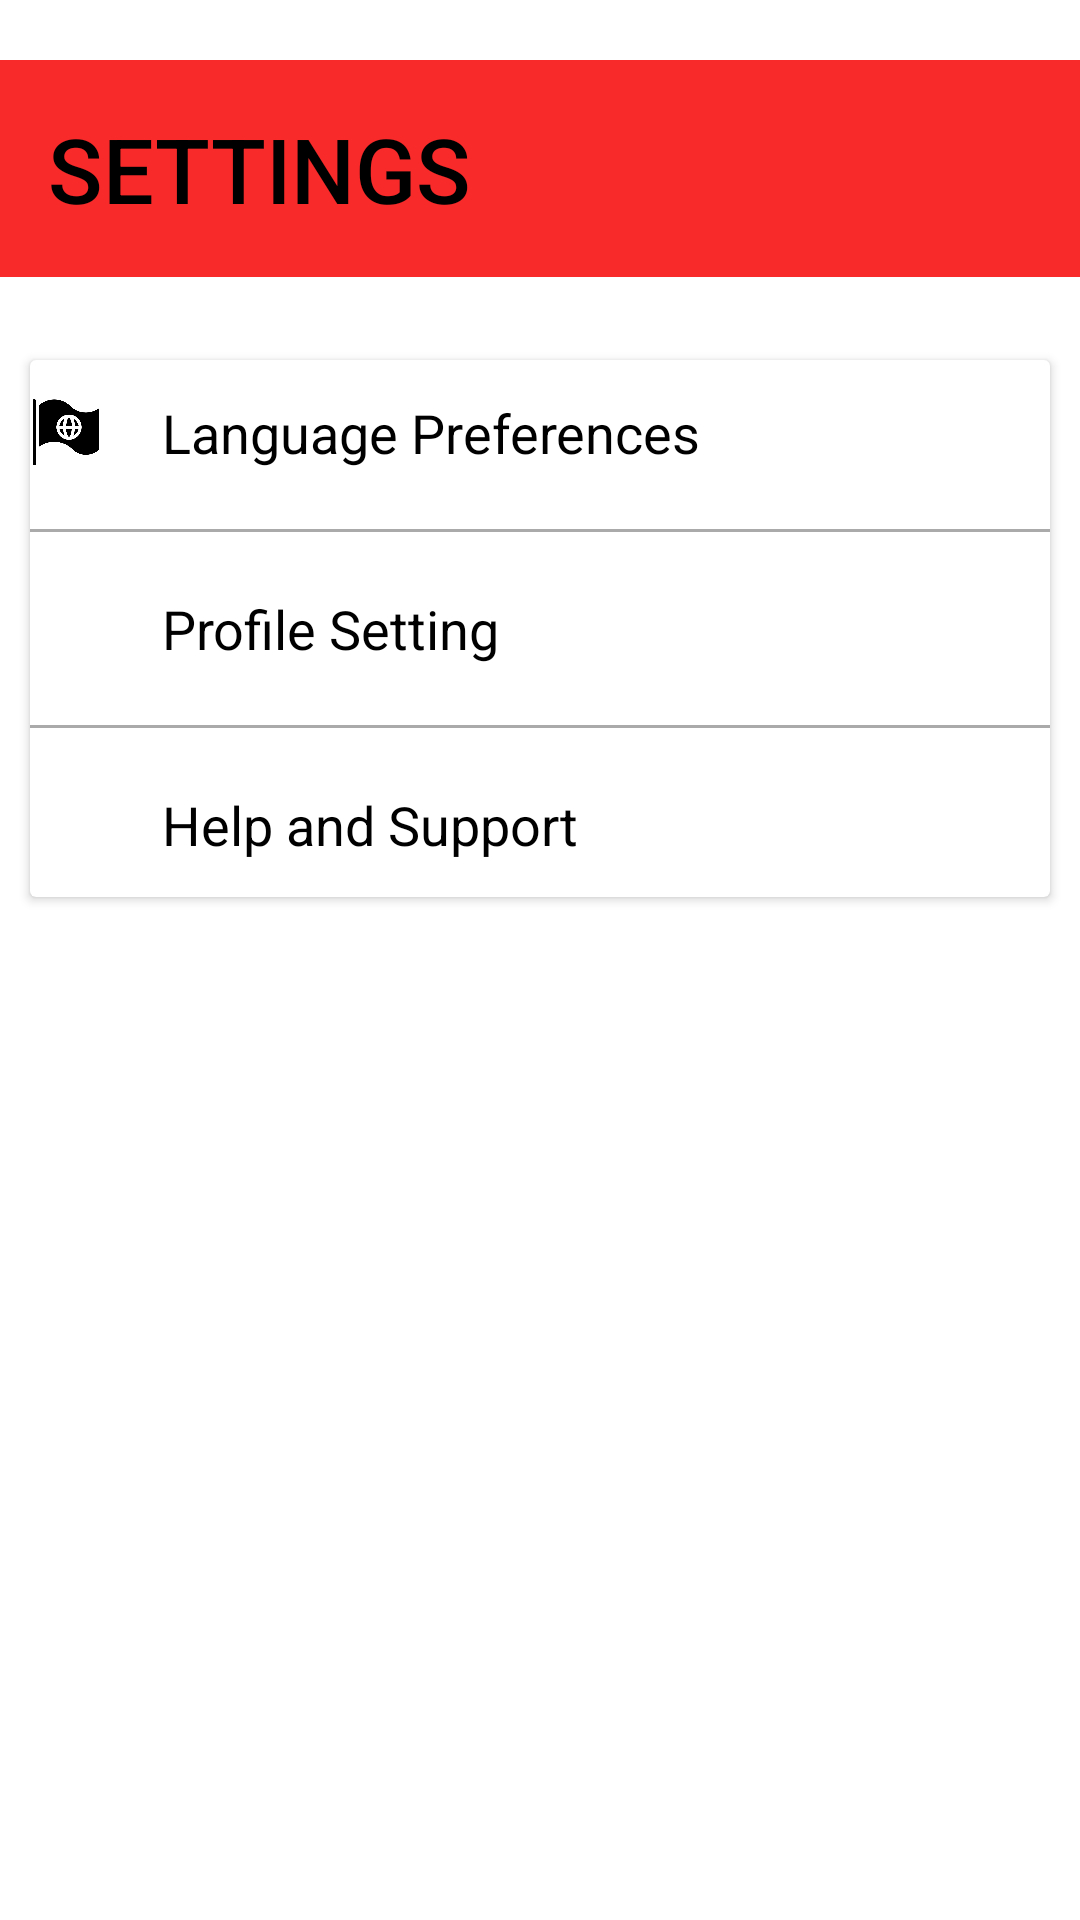

Layout XML and referenced resources for this Android screen:
<!-- AndroidManifest.xml: application theme Theme.FlameGuard -->
<!-- res/layout/activity_setting.xml -->
<?xml version="1.0" encoding="utf-8"?>
<RelativeLayout xmlns:android="http://schemas.android.com/apk/res/android"
    android:layout_width="match_parent"
    android:layout_height="match_parent"
    android:paddingTop="20dp"
    android:background="@color/white">

    <LinearLayout
        android:layout_width="match_parent"
        android:layout_height="wrap_content"
        android:orientation="horizontal"
        android:gravity="end"
        android:padding="16dp"
        android:background="#F82A2A">

        <TextView
            android:layout_width="0dp"
            android:layout_height="wrap_content"
            android:layout_weight="1"
            android:text="SETTINGS"
            android:textColor="@color/black"
            android:textSize="30sp"
            android:gravity="left"
            android:fontFamily="sans-serif-medium" />

    </LinearLayout>

    <androidx.cardview.widget.CardView
        android:layout_width="match_parent"
        android:layout_height="wrap_content"
        android:padding="16dp"
        android:layout_marginTop="100dp"
        android:layout_marginStart="10dp"
        android:layout_marginEnd="10dp">

        <LinearLayout
            android:layout_width="match_parent"
            android:layout_height="wrap_content"
            android:orientation="vertical">

            
            <LinearLayout
                android:layout_width="match_parent"
                android:layout_height="wrap_content"
                android:orientation="horizontal"
                android:gravity="center_vertical">

                <ImageView
                    android:layout_width="24dp"
                    android:layout_height="24dp"
                    android:src="@drawable/ic_language_preferences"
                    android:layout_marginEnd="8dp"/>

                <TextView
                    android:id="@+id/language_preferences"
                    android:layout_width="match_parent"
                    android:layout_height="wrap_content"
                    android:text="Language Preferences"
                    android:textSize="18sp"
                    android:textColor="@android:color/black"
                    android:padding="12dp"
                    android:background="?android:attr/selectableItemBackground"/>
            </LinearLayout>

            
            <View
                android:layout_width="match_parent"
                android:layout_height="1dp"
                android:background="@android:color/darker_gray"
                android:layout_marginTop="8dp"
                android:layout_marginBottom="8dp"/>

            
            <LinearLayout
                android:layout_width="match_parent"
                android:layout_height="wrap_content"
                android:orientation="horizontal"
                android:gravity="center_vertical">

                <ImageView
                    android:layout_width="24dp"
                    android:layout_height="24dp"
                    android:src="@drawable/ic_profile"
                    android:layout_marginEnd="8dp"/>

                <TextView
                    android:id="@+id/profile_setting"
                    android:layout_width="match_parent"
                    android:layout_height="wrap_content"
                    android:text="Profile Setting"
                    android:textSize="18sp"
                    android:textColor="@android:color/black"
                    android:padding="12dp"
                    android:background="?android:attr/selectableItemBackground"/>
            </LinearLayout>

            
            <View
                android:layout_width="match_parent"
                android:layout_height="1dp"
                android:background="@android:color/darker_gray"
                android:layout_marginTop="8dp"
                android:layout_marginBottom="8dp"/>

            
            <LinearLayout
                android:layout_width="match_parent"
                android:layout_height="wrap_content"
                android:orientation="horizontal"
                android:gravity="center_vertical">

                <ImageView
                    android:layout_width="24dp"
                    android:layout_height="24dp"
                    android:src="@drawable/ic_help"
                    android:layout_marginEnd="8dp"/>

                <TextView
                    android:id="@+id/help_and_support"
                    android:layout_width="match_parent"
                    android:layout_height="wrap_content"
                    android:text="Help and Support"
                    android:textSize="18sp"
                    android:textColor="@android:color/black"
                    android:padding="12dp"
                    android:background="?android:attr/selectableItemBackground"/>
            </LinearLayout>

        </LinearLayout>

    </androidx.cardview.widget.CardView>

</RelativeLayout>
<!-- resources referenced by this layout -->
<resources>
  <!-- drawable ic_language_preferences: png bitmap (drawable, 13036 bytes) -->
  <style name="Theme.FlameGuard" parent="Base.Theme.FlameGuard" />
  <style name="Base.Theme.FlameGuard" parent="Theme.Material3.DayNight.NoActionBar">
          
          
      </style>
  <!-- not gathered from this repository: default colours our renderer supplied (Android Studio template values) -->
  <color name="black">#FF000000</color>
  <color name="white">#FFFFFFFF</color>
</resources>
